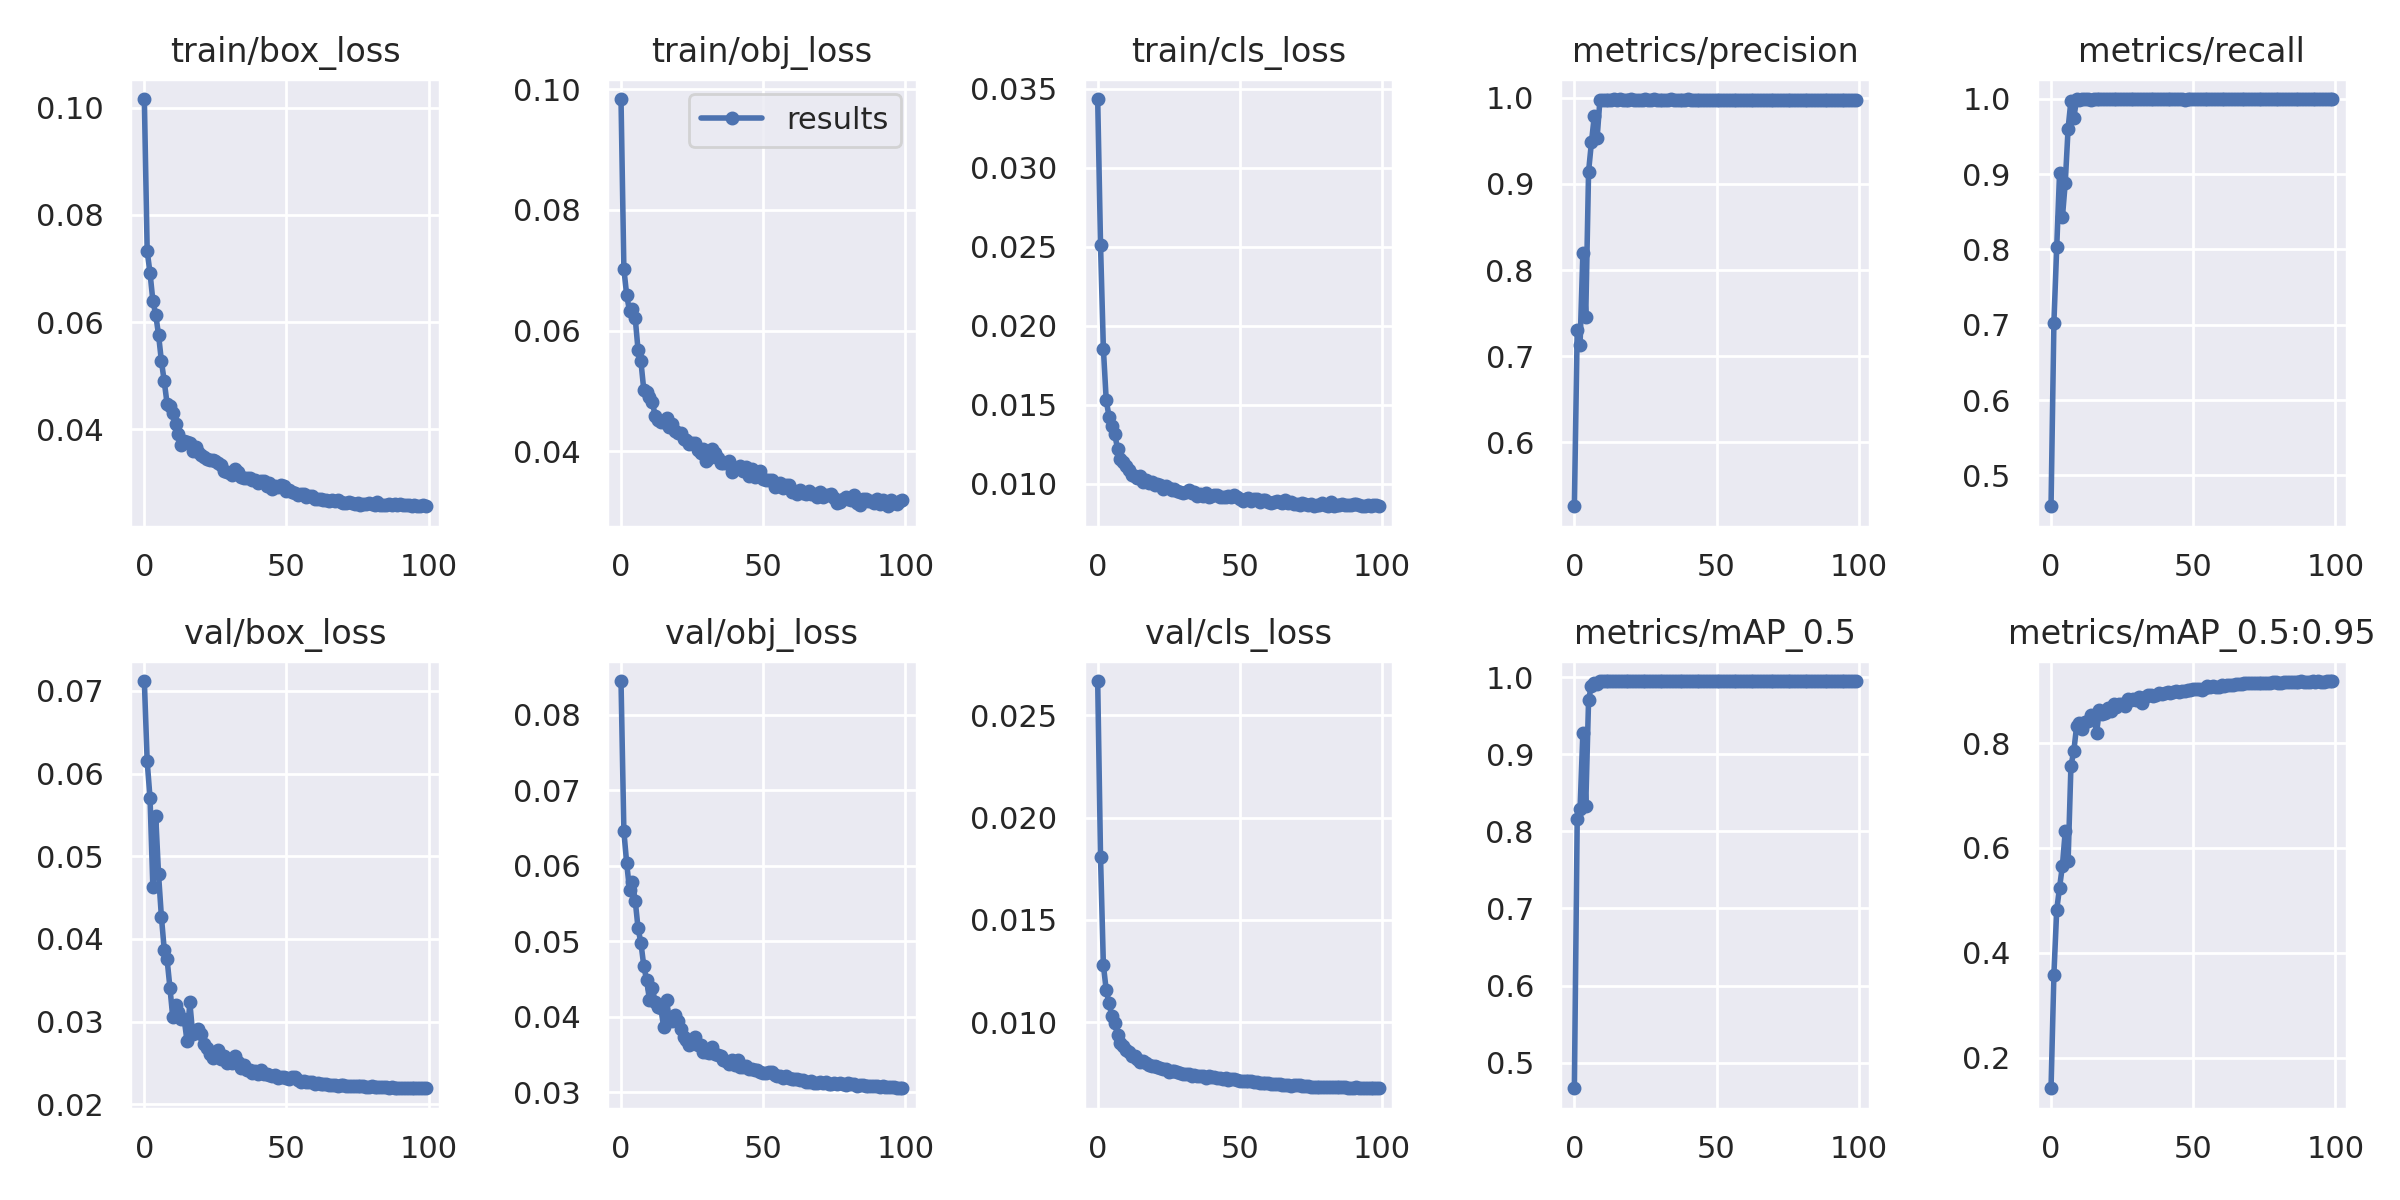

Source data for this figure (header and first rows):
epoch, train/box_loss, train/obj_loss, train/cls_loss, metrics/precision, metrics/recall, metrics/mAP_0.5, metrics/mAP_0.5:0.95, val/box_loss, val/obj_loss, val/cls_loss, x/lr0, x/lr1, x/lr2
0, 0.1016, 0.09838, 0.03434, 0.5258, 0.4592, 0.4667, 0.1417, 0.07119, 0.08447, 0.02668, 0.00166, 0.00166, 0.08506
1, 0.07326, 0.0703, 0.0251, 0.7303, 0.7021, 0.8163, 0.358, 0.06148, 0.06459, 0.01806, 0.003329, 0.003329, 0.07003
2, 0.06917, 0.06585, 0.01855, 0.7128, 0.8028, 0.8288, 0.4819, 0.05705, 0.06032, 0.01279, 0.004996, 0.004996, 0.055
3, 0.06398, 0.0633, 0.01529, 0.8202, 0.9012, 0.9276, 0.5245, 0.04629, 0.05681, 0.01157, 0.006657, 0.006657, 0.03996
4, 0.06136, 0.06367, 0.01423, 0.7459, 0.8427, 0.8328, 0.5658, 0.05489, 0.05783, 0.01092, 0.00831, 0.00831, 0.02491
5, 0.05761, 0.0621, 0.01367, 0.9144, 0.8883, 0.9705, 0.6322, 0.04779, 0.05538, 0.01028, 0.009945, 0.009945, 0.009945
6, 0.05272, 0.05676, 0.01312, 0.9482, 0.9604, 0.9889, 0.5747, 0.04268, 0.05169, 0.009954, 0.009945, 0.009945, 0.009945
7, 0.04893, 0.05493, 0.01221, 0.9783, 0.9974, 0.9928, 0.7564, 0.03871, 0.04976, 0.009362, 0.00992, 0.00992, 0.00992
8, 0.04474, 0.05025, 0.01154, 0.9534, 0.9746, 0.9912, 0.7845, 0.03753, 0.04674, 0.009002, 0.009892, 0.009892, 0.009892
9, 0.0444, 0.04979, 0.01138, 0.9977, 0.9991, 0.9946, 0.8322, 0.03411, 0.04484, 0.008811, 0.009859, 0.009859, 0.009859
10, 0.04294, 0.04909, 0.01114, 0.9977, 0.9988, 0.9947, 0.8389, 0.03052, 0.04226, 0.008618, 0.009821, 0.009821, 0.009821
11, 0.041, 0.04823, 0.01086, 0.997, 0.9991, 0.9946, 0.8261, 0.032, 0.04375, 0.008549, 0.00978, 0.00978, 0.00978
12, 0.039, 0.04594, 0.01056, 0.9974, 0.9993, 0.9947, 0.8405, 0.03112, 0.04197, 0.008338, 0.009734, 0.009734, 0.009734
13, 0.03708, 0.04529, 0.01048, 0.9979, 0.9992, 0.9947, 0.8415, 0.03035, 0.04126, 0.008336, 0.009684, 0.009684, 0.009684
14, 0.03784, 0.04494, 0.01038, 0.9981, 0.9989, 0.9947, 0.8527, 0.03035, 0.04113, 0.008209, 0.00963, 0.00963, 0.00963
15, 0.03751, 0.04495, 0.01051, 0.9978, 0.9994, 0.9948, 0.8518, 0.02767, 0.03863, 0.008067, 0.009572, 0.009572, 0.009572
16, 0.03737, 0.04548, 0.01008, 0.9982, 0.9991, 0.9948, 0.8188, 0.03232, 0.04221, 0.008104, 0.00951, 0.00951, 0.00951
17, 0.03594, 0.04401, 0.01025, 0.9973, 0.9993, 0.9948, 0.8625, 0.02854, 0.03963, 0.007998, 0.009443, 0.009443, 0.009443
18, 0.03667, 0.04448, 0.01002, 0.9974, 0.9995, 0.9948, 0.8555, 0.02886, 0.03946, 0.007916, 0.009373, 0.009373, 0.009373
19, 0.03581, 0.0434, 0.01012, 0.998, 0.9992, 0.9947, 0.8569, 0.02914, 0.04023, 0.007866, 0.0093, 0.0093, 0.0093
20, 0.0351, 0.04299, 0.009893, 0.9986, 0.999, 0.9948, 0.8665, 0.02845, 0.03935, 0.007856, 0.009222, 0.009222, 0.009222
21, 0.03482, 0.04314, 0.009953, 0.9977, 0.9991, 0.9948, 0.8615, 0.02731, 0.03833, 0.007789, 0.009141, 0.009141, 0.009141
22, 0.03445, 0.0421, 0.009939, 0.9978, 0.9995, 0.9948, 0.8745, 0.02678, 0.03733, 0.007747, 0.009056, 0.009056, 0.009056
23, 0.03414, 0.04195, 0.009639, 0.9978, 0.9993, 0.9947, 0.8686, 0.02608, 0.03696, 0.007723, 0.008967, 0.008967, 0.008967
24, 0.0343, 0.04128, 0.009875, 0.9979, 0.9995, 0.9948, 0.8753, 0.02558, 0.03628, 0.007699, 0.008875, 0.008875, 0.008875
25, 0.03401, 0.04145, 0.009717, 0.9981, 0.9995, 0.9949, 0.8742, 0.02623, 0.03676, 0.007578, 0.00878, 0.00878, 0.00878
26, 0.0337, 0.04148, 0.009615, 0.9979, 0.9995, 0.9949, 0.8712, 0.02651, 0.03726, 0.007598, 0.008682, 0.008682, 0.008682
27, 0.03336, 0.04026, 0.009674, 0.998, 0.9995, 0.9949, 0.8848, 0.02552, 0.03629, 0.0076, 0.00858, 0.00858, 0.00858
28, 0.03226, 0.0398, 0.009539, 0.998, 0.9993, 0.9949, 0.8816, 0.02585, 0.03628, 0.007579, 0.008476, 0.008476, 0.008476
29, 0.03206, 0.04039, 0.009485, 0.9979, 0.9995, 0.9949, 0.8837, 0.02498, 0.03527, 0.00749, 0.008368, 0.008368, 0.008368
30, 0.03175, 0.03838, 0.009428, 0.9979, 0.9994, 0.9948, 0.8819, 0.02517, 0.0353, 0.007482, 0.008258, 0.008258, 0.008258
31, 0.03145, 0.03887, 0.009461, 0.9978, 0.9995, 0.9949, 0.8872, 0.02499, 0.03518, 0.007454, 0.008145, 0.008145, 0.008145
32, 0.03256, 0.04044, 0.009589, 0.9977, 0.9995, 0.9949, 0.8759, 0.02577, 0.03596, 0.007468, 0.008029, 0.008029, 0.008029
33, 0.03192, 0.03977, 0.009418, 0.9978, 0.9995, 0.9949, 0.8878, 0.02507, 0.03498, 0.007386, 0.007911, 0.007911, 0.007911
34, 0.03109, 0.03893, 0.009449, 0.9981, 0.9994, 0.9949, 0.8912, 0.02439, 0.03485, 0.007392, 0.007791, 0.007791, 0.007791
35, 0.03085, 0.03813, 0.009225, 0.9979, 0.9993, 0.9949, 0.8919, 0.02471, 0.03473, 0.007368, 0.007668, 0.007668, 0.007668
36, 0.03085, 0.03802, 0.009331, 0.9978, 0.9995, 0.9948, 0.8892, 0.02417, 0.0343, 0.007385, 0.007543, 0.007543, 0.007543
37, 0.03091, 0.03811, 0.009237, 0.9973, 0.9995, 0.9949, 0.8916, 0.02419, 0.03413, 0.007383, 0.007416, 0.007416, 0.007416
38, 0.03053, 0.03837, 0.00943, 0.9975, 0.9995, 0.9949, 0.8962, 0.02374, 0.03366, 0.007269, 0.007287, 0.007287, 0.007287
39, 0.03041, 0.03658, 0.009178, 0.9978, 0.9995, 0.9949, 0.8926, 0.02396, 0.03425, 0.007375, 0.007157, 0.007157, 0.007157
40, 0.02994, 0.03705, 0.00924, 0.9986, 0.999, 0.9949, 0.895, 0.02361, 0.03357, 0.007339, 0.007024, 0.007024, 0.007024
41, 0.03039, 0.03722, 0.009284, 0.9979, 0.9993, 0.9949, 0.8967, 0.0242, 0.0342, 0.007294, 0.006891, 0.006891, 0.006891
42, 0.03026, 0.03753, 0.009296, 0.9974, 0.9995, 0.9949, 0.8959, 0.02369, 0.03338, 0.00726, 0.006756, 0.006756, 0.006756
43, 0.02947, 0.03674, 0.009179, 0.9977, 0.999, 0.9948, 0.8969, 0.02361, 0.03337, 0.007253, 0.006619, 0.006619, 0.006619
44, 0.02995, 0.03736, 0.009169, 0.9977, 0.9993, 0.9948, 0.8993, 0.02358, 0.03339, 0.00722, 0.006482, 0.006482, 0.006482
45, 0.02886, 0.0359, 0.009172, 0.9977, 0.9995, 0.9949, 0.8982, 0.02342, 0.03302, 0.007246, 0.006343, 0.006343, 0.006343
46, 0.02932, 0.03712, 0.009243, 0.9974, 0.9995, 0.9949, 0.8992, 0.02348, 0.03302, 0.007157, 0.006204, 0.006204, 0.006204
47, 0.02927, 0.0357, 0.009137, 0.9979, 0.9986, 0.995, 0.8998, 0.02323, 0.03286, 0.007212, 0.006064, 0.006064, 0.006064
48, 0.02948, 0.03633, 0.009278, 0.9979, 0.999, 0.9949, 0.9012, 0.02334, 0.03293, 0.007205, 0.005923, 0.005923, 0.005923
49, 0.0293, 0.03673, 0.009142, 0.9978, 0.9993, 0.9949, 0.9014, 0.02325, 0.03267, 0.00716, 0.005783, 0.005783, 0.005783
50, 0.0284, 0.03551, 0.009034, 0.9977, 0.9994, 0.9949, 0.9032, 0.02322, 0.03259, 0.007123, 0.005641, 0.005641, 0.005641
51, 0.02861, 0.03526, 0.0089, 0.9975, 0.9995, 0.9949, 0.9038, 0.02305, 0.03251, 0.007131, 0.0055, 0.0055, 0.0055
52, 0.02817, 0.03532, 0.009018, 0.9979, 0.999, 0.9949, 0.9024, 0.02333, 0.0326, 0.007117, 0.005359, 0.005359, 0.005359
53, 0.02811, 0.0353, 0.009062, 0.9974, 0.9995, 0.9949, 0.9013, 0.02327, 0.03264, 0.007109, 0.005217, 0.005217, 0.005217
54, 0.02763, 0.03406, 0.008925, 0.9979, 0.9995, 0.9949, 0.9056, 0.02287, 0.03225, 0.007112, 0.005077, 0.005077, 0.005077
55, 0.02789, 0.03433, 0.009003, 0.9978, 0.9995, 0.9949, 0.9087, 0.02264, 0.0321, 0.007079, 0.004936, 0.004936, 0.004936
56, 0.02784, 0.03478, 0.009002, 0.9978, 0.9995, 0.9949, 0.9063, 0.02281, 0.03213, 0.007066, 0.004796, 0.004796, 0.004796
57, 0.02738, 0.0339, 0.00885, 0.9978, 0.9995, 0.9949, 0.9088, 0.02269, 0.03191, 0.007028, 0.004657, 0.004657, 0.004657
58, 0.02758, 0.03451, 0.008952, 0.9978, 0.9993, 0.9949, 0.907, 0.02271, 0.03209, 0.007048, 0.004518, 0.004518, 0.004518
59, 0.02757, 0.03447, 0.008941, 0.9977, 0.9993, 0.9949, 0.9069, 0.02269, 0.03184, 0.007006, 0.004381, 0.004381, 0.004381
... 40 more rows
